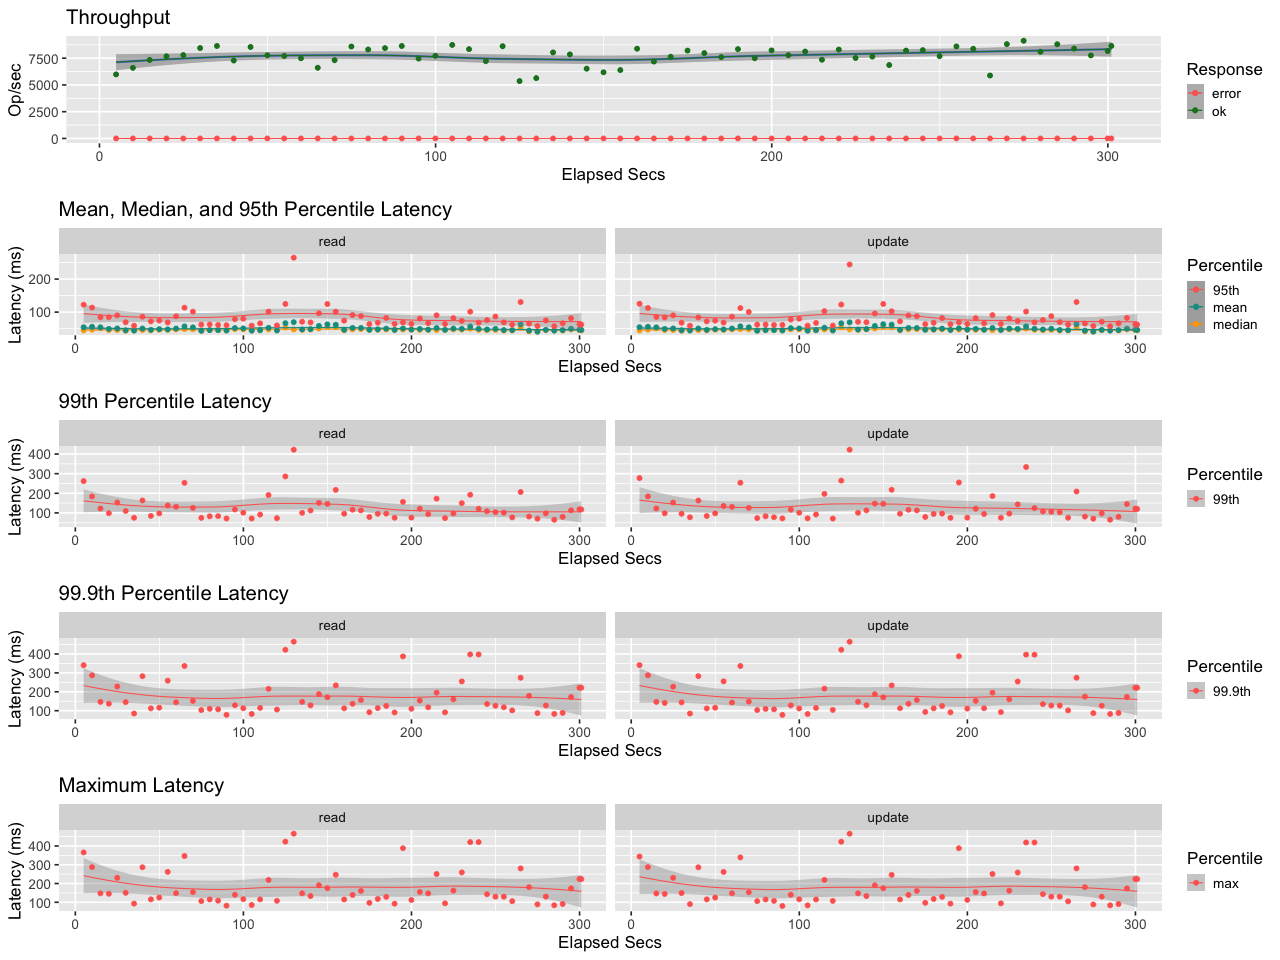

Values plotted in this chart, from the file beside it:
elapsed, window, total, successful, failed
4.944, 4.944, 29603, 29603, 0
9.944, 5, 32994, 32994, 0
14.95, 5.002, 36689, 36689, 0
19.95, 5, 38379, 38379, 0
24.95, 5, 38948, 38948, 0
29.95, 5, 42240, 42240, 0
34.95, 5.003, 43225, 43225, 0
39.94, 4.996, 36374, 36374, 0
44.94, 5.001, 42752, 42752, 0
49.95, 5.003, 38873, 38873, 0
54.95, 5.007, 38586, 38586, 0
59.94, 4.99, 37392, 37392, 0
64.94, 4.999, 33014, 33014, 0
69.96, 5.012, 36661, 36661, 0
74.94, 4.988, 42855, 42855, 0
79.94, 5.001, 41578, 41578, 0
84.95, 5.001, 42224, 42224, 0
89.95, 5, 43198, 43198, 0
94.95, 5.002, 37321, 37321, 0
99.95, 4.999, 38592, 38592, 0
104.9, 4.999, 43685, 43685, 0
110, 5.007, 41779, 41779, 0
115, 5.002, 36126, 36126, 0
119.9, 4.993, 43032, 43032, 0
125, 5.031, 26969, 26969, 0
129.9, 4.968, 28005, 28005, 0
134.9, 5, 40206, 40206, 0
139.9, 4.998, 39258, 39258, 0
144.9, 5, 32593, 32593, 0
150, 5.019, 31021, 31021, 0
154.9, 4.982, 31845, 31845, 0
159.9, 5, 41931, 41931, 0
164.9, 4.999, 35899, 35899, 0
169.9, 5.001, 38178, 38178, 0
174.9, 5.003, 41072, 41072, 0
179.9, 4.997, 39833, 39833, 0
185, 5.018, 38129, 38129, 0
189.9, 4.985, 41610, 41610, 0
194.9, 4.995, 37452, 37452, 0
200, 5.01, 41227, 41227, 0
205, 4.999, 38895, 38895, 0
209.9, 4.995, 40568, 40568, 0
214.9, 4.997, 36745, 36745, 0
220, 5.01, 41596, 41596, 0
224.9, 4.99, 37548, 37548, 0
229.9, 5.001, 38256, 38256, 0
234.9, 5.002, 34306, 34306, 0
239.9, 4.997, 41030, 41030, 0
244.9, 5, 41247, 41247, 0
249.9, 5.001, 38450, 38450, 0
255, 5.006, 43040, 43040, 0
259.9, 4.993, 41825, 41825, 0
264.9, 5.003, 29423, 29423, 0
269.9, 5.004, 44097, 44097, 0
274.9, 5, 45659, 45659, 0
280, 5.004, 40528, 40528, 0
284.9, 4.991, 43934, 43934, 0
290, 5.007, 42049, 42049, 0
294.9, 4.993, 38740, 38740, 0
299.9, 5.003, 40871, 40871, 0
... 1 more rows
